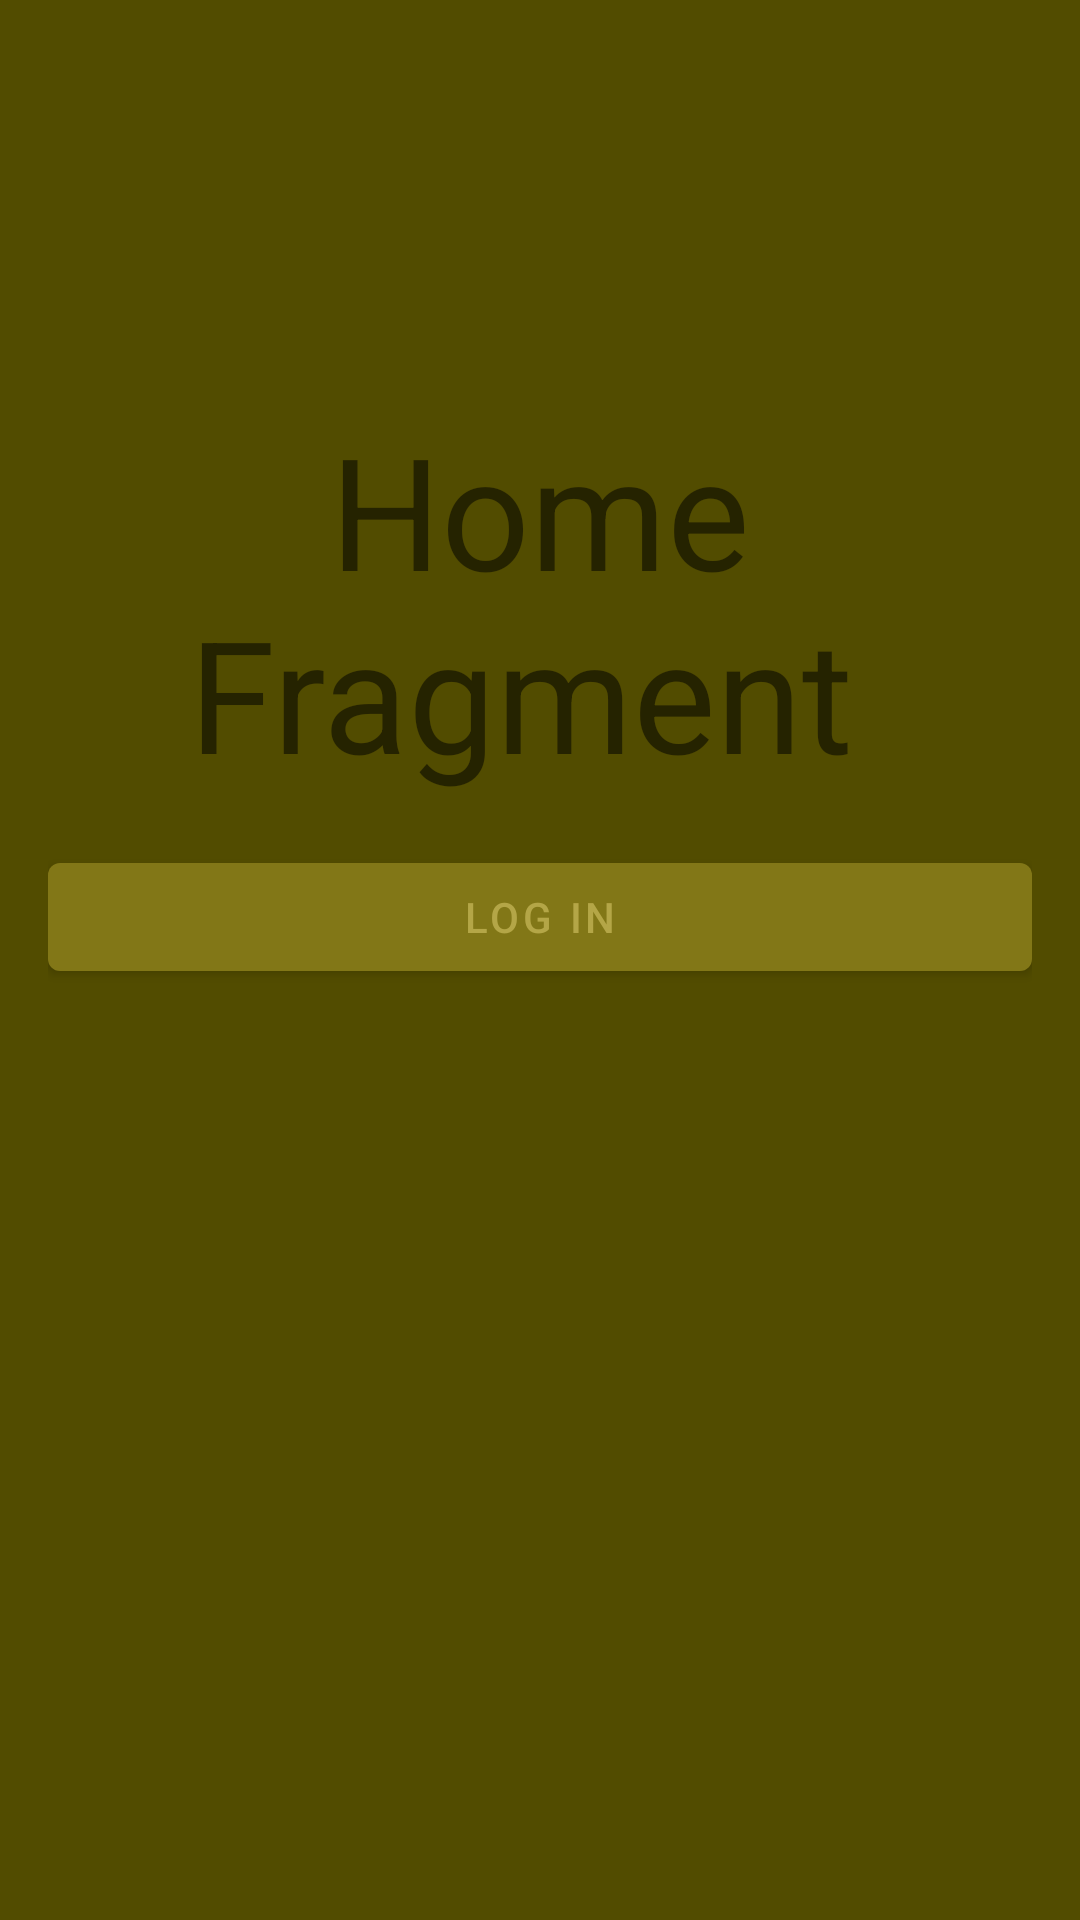

Layout XML and referenced resources for this Android screen:
<!-- AndroidManifest.xml: application theme Theme.PulseShip -->
<!-- res/layout/fragment_home.xml -->
<?xml version="1.0" encoding="utf-8"?>
<layout xmlns:android="http://schemas.android.com/apk/res/android"
    xmlns:app="http://schemas.android.com/apk/res-auto"
    xmlns:tools="http://schemas.android.com/tools">

    <data>

    </data>

    <androidx.constraintlayout.widget.ConstraintLayout
        android:layout_width="match_parent"
        android:layout_height="match_parent"
        android:padding="@dimen/fragment_horizontal_margin"
        tools:context=".ui.fragments.HomeFragment">

        <TextView
            android:id="@+id/text"
            android:layout_width="match_parent"
            android:layout_height="wrap_content"
            android:text="Home Fragment "
            android:textAlignment="center"
            android:textSize="52sp"
            app:layout_constraintBottom_toBottomOf="parent"
            app:layout_constraintEnd_toEndOf="parent"
            app:layout_constraintHorizontal_bias="0.0"
            app:layout_constraintStart_toStartOf="parent"
            app:layout_constraintTop_toTopOf="parent"
            app:layout_constraintVertical_bias="0.25" />

        <com.google.android.material.button.MaterialButton
            android:id="@+id/btn_message"
            android:layout_width="0dp"
            android:layout_height="wrap_content"
            android:layout_marginTop="16dp"
            android:text="@string/lbl_login"
            app:layout_constraintEnd_toEndOf="parent"
            app:layout_constraintStart_toStartOf="parent"
            app:layout_constraintTop_toBottomOf="@id/text"
            tools:ignore="TextContrastCheck" />

    </androidx.constraintlayout.widget.ConstraintLayout>
</layout>
<!-- resources referenced by this layout -->
<resources>
  <dimen name="fragment_horizontal_margin">16dp</dimen>
  <string name="lbl_login">Log In</string>
  <style name="Theme.PulseShip" parent="Theme.MaterialComponents.Light.NoActionBar">
          
          <item name="colorPrimary">@color/primaryColor</item>
          <item name="colorPrimaryVariant">@color/primaryDarkColor</item>
          <item name="colorOnPrimary">@color/primaryLightColor</item>
          <item name="colorOnSurface">@color/disabled</item>
          
          <item name="colorSecondary">@color/secondaryColor</item>
          <item name="colorSecondaryVariant">@color/secondaryDarkColor</item>
          <item name="colorOnSecondary">@color/secondaryLightColor</item>
          
          <item name="android:statusBarColor" tools:targetApi="l">?attr/colorPrimaryVariant</item>
          
          
          <item name="textInputStyle">@style/Widget.MaterialComponents.TextInputLayout.OutlinedBox</item>
          <item name="android:colorBackground">@color/primaryDarkColor</item>
          <item name="android:windowFullscreen">true</item>
  
      </style>
  <color name="primaryColor">#827717</color>
  <color name="primaryDarkColor">#524c00</color>
  <color name="primaryLightColor">#b4a647</color>
  <color name="disabled">#f0f4c3</color>
  <color name="secondaryColor">#ff6f00</color>
  <color name="secondaryDarkColor">#c43e00</color>
  <color name="secondaryLightColor">#ffa040</color>
</resources>
